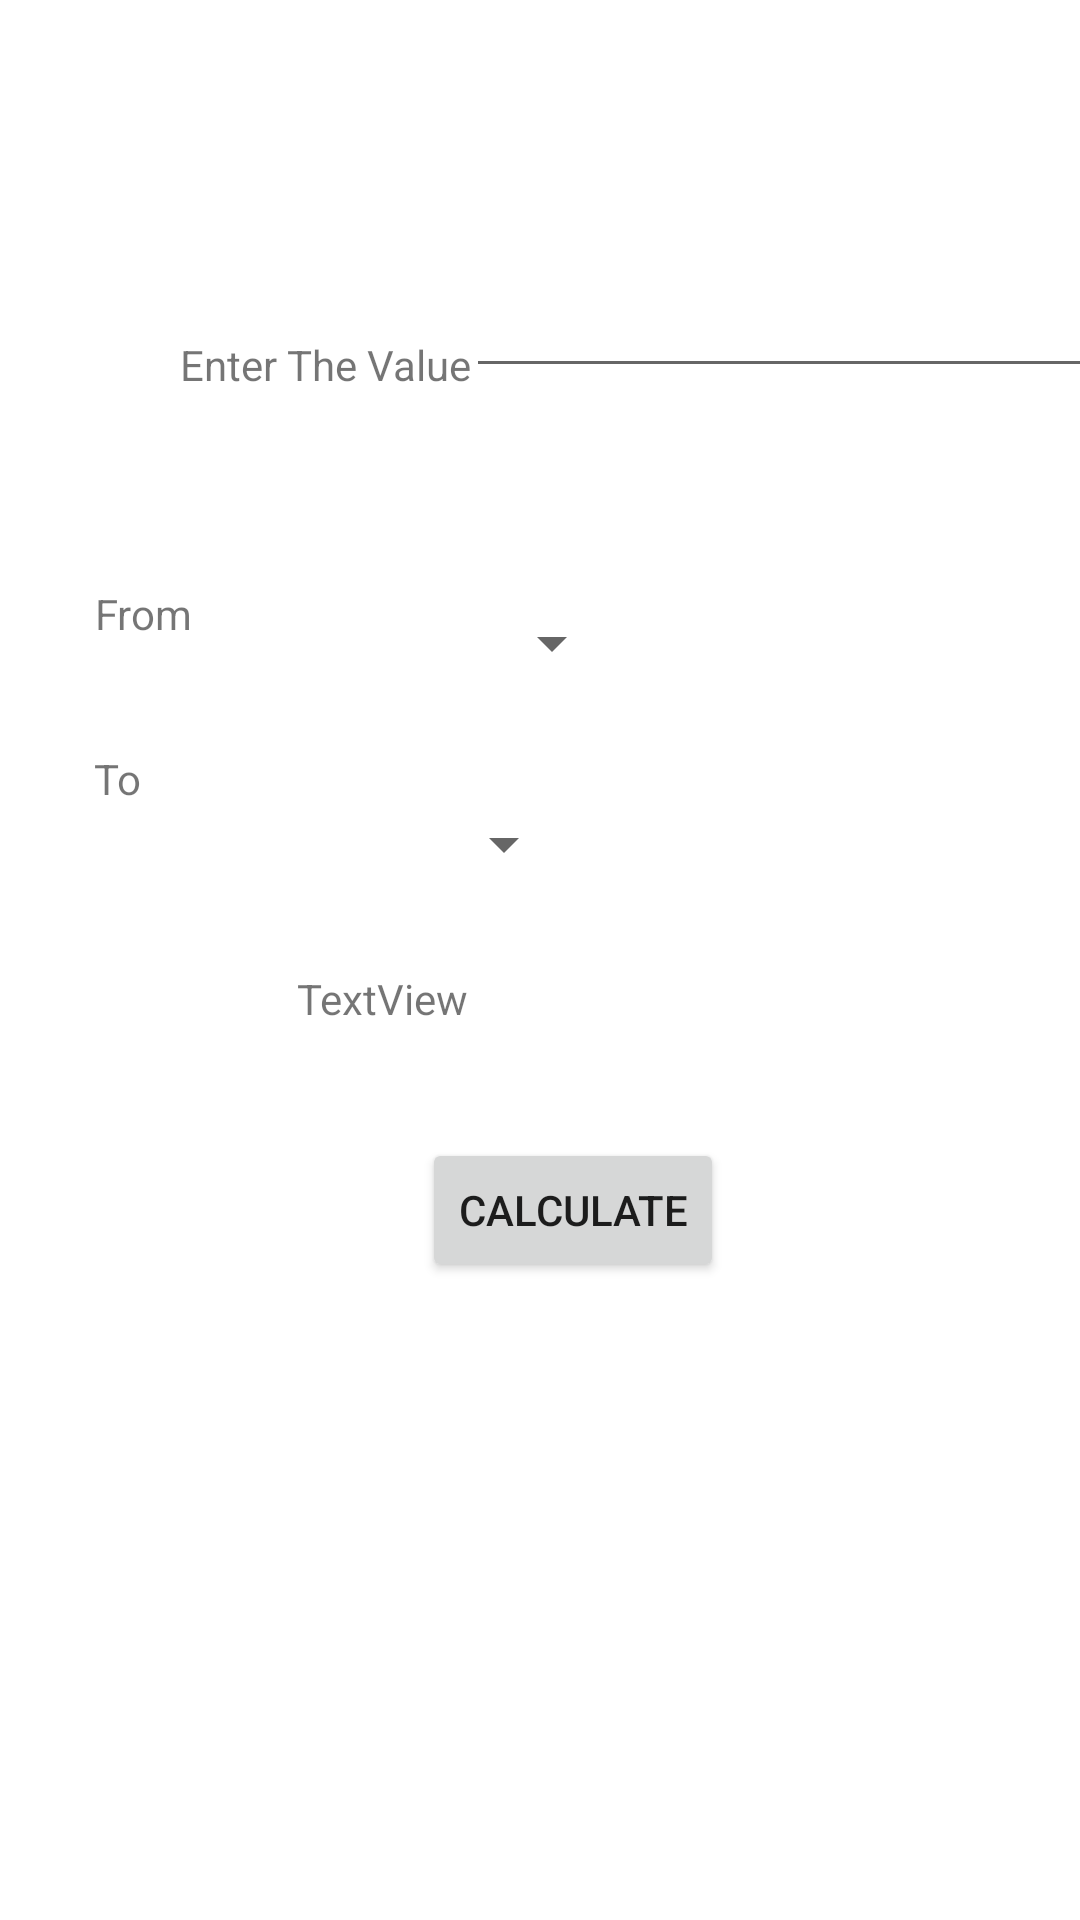

Reconstruct the res/layout file that produces this screen, plus the resources it refers to.
<!-- AndroidManifest.xml: application theme Theme.UNITCON -->
<!-- res/layout/activity_main5.xml -->
<?xml version="1.0" encoding="utf-8"?>
<androidx.constraintlayout.widget.ConstraintLayout xmlns:android="http://schemas.android.com/apk/res/android"
    xmlns:app="http://schemas.android.com/apk/res-auto"
    xmlns:tools="http://schemas.android.com/tools"
    android:layout_width="match_parent"
    android:layout_height="match_parent"
    android:onClick="calculate4"
    tools:context=".MainActivity5">

    <TextView
        android:id="@+id/textView9"
        android:layout_width="wrap_content"
        android:layout_height="wrap_content"
        android:layout_marginStart="60dp"
        android:layout_marginTop="112dp"
        android:text="Enter The Value"
        app:layout_constraintStart_toStartOf="parent"
        app:layout_constraintTop_toTopOf="parent" />

    <EditText
        android:id="@+id/edittext5"
        android:layout_width="wrap_content"
        android:layout_height="wrap_content"
        android:layout_marginTop="88dp"
        android:ems="10"
        android:inputType="number"
        app:layout_constraintEnd_toEndOf="parent"
        app:layout_constraintHorizontal_bias="0.276"
        app:layout_constraintStart_toEndOf="@+id/textView9"
        app:layout_constraintTop_toTopOf="parent" />

    <TextView
        android:id="@+id/textView14"
        android:layout_width="wrap_content"
        android:layout_height="wrap_content"
        android:layout_marginTop="64dp"
        android:text="From"
        app:layout_constraintEnd_toStartOf="@+id/spinner7"
        app:layout_constraintHorizontal_bias="0.803"
        app:layout_constraintStart_toStartOf="parent"
        app:layout_constraintTop_toBottomOf="@+id/textView9" />

    <Spinner
        android:id="@+id/spinner7"
        android:layout_width="136dp"
        android:layout_height="34dp"
        android:layout_marginTop="68dp"
        android:layout_marginEnd="152dp"
        app:layout_constraintEnd_toEndOf="parent"
        app:layout_constraintTop_toBottomOf="@+id/edittext5" />

    <TextView
        android:id="@+id/textView15"
        android:layout_width="wrap_content"
        android:layout_height="wrap_content"
        android:layout_marginTop="36dp"
        android:text="To"
        app:layout_constraintEnd_toStartOf="@+id/spinner8"
        app:layout_constraintHorizontal_bias="0.84"
        app:layout_constraintStart_toStartOf="parent"
        app:layout_constraintTop_toBottomOf="@+id/textView14" />

    <Spinner
        android:id="@+id/spinner8"
        android:layout_width="139dp"
        android:layout_height="36dp"
        android:layout_marginTop="32dp"
        android:layout_marginEnd="168dp"
        app:layout_constraintEnd_toEndOf="parent"
        app:layout_constraintTop_toBottomOf="@+id/spinner7" />

    <TextView
        android:id="@+id/textView16"
        android:layout_width="202dp"
        android:layout_height="24dp"
        android:layout_marginTop="24dp"
        android:text="TextView"
        app:layout_constraintEnd_toEndOf="parent"
        app:layout_constraintHorizontal_bias="0.627"
        app:layout_constraintStart_toStartOf="parent"
        app:layout_constraintTop_toBottomOf="@+id/spinner8" />

    <Button
        android:id="@+id/button7"
        android:layout_width="wrap_content"
        android:layout_height="wrap_content"
        android:layout_marginTop="32dp"
        android:onClick="calculate2"
        android:text="calculate"
        app:layout_constraintEnd_toEndOf="parent"
        app:layout_constraintHorizontal_bias="0.543"
        app:layout_constraintStart_toStartOf="parent"
        app:layout_constraintTop_toBottomOf="@+id/textView16" />
</androidx.constraintlayout.widget.ConstraintLayout>
<!-- resources referenced by this layout -->
<resources>
  <style name="Theme.UNITCON" parent="Theme.MaterialComponents.DayNight.DarkActionBar">
          
          <item name="colorPrimary">@color/purple_500</item>
          <item name="colorPrimaryVariant">@color/purple_700</item>
          <item name="colorOnPrimary">@color/white</item>
          
          <item name="colorSecondary">@color/teal_200</item>
          <item name="colorSecondaryVariant">@color/teal_700</item>
          <item name="colorOnSecondary">@color/black</item>
          
          <item name="android:statusBarColor" tools:targetApi="l">?attr/colorPrimaryVariant</item>
          
      </style>
  <!-- not gathered from this repository: default colours our renderer supplied (Android Studio template values) -->
  <color name="purple_500">#FF6200EE</color>
  <color name="purple_700">#FF3700B3</color>
  <color name="teal_200">#FF03DAC5</color>
  <color name="teal_700">#FF018786</color>
  <color name="black">#FF000000</color>
  <color name="white">#FFFFFFFF</color>
</resources>
